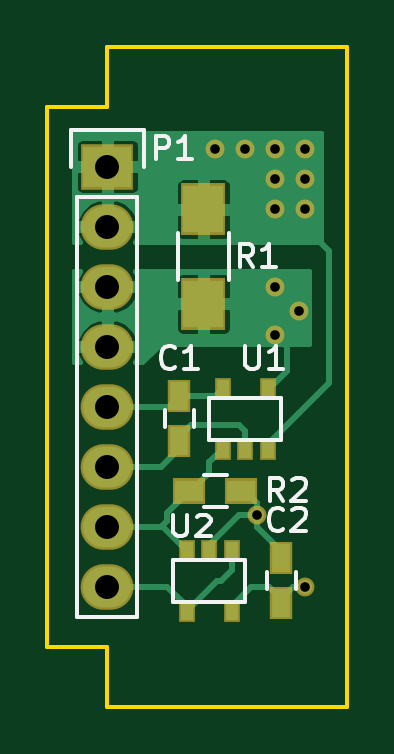
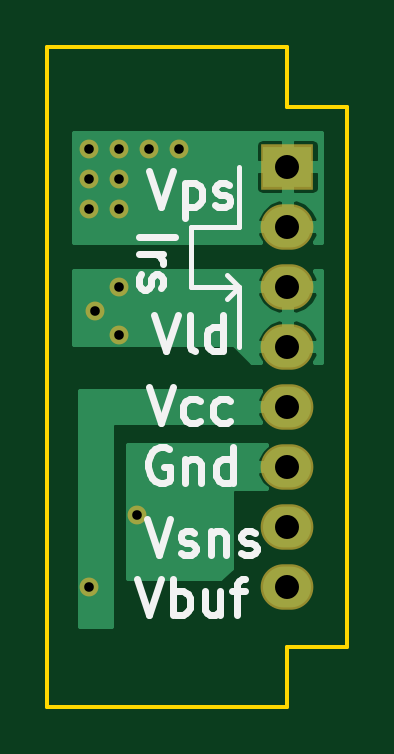
Circuit board: 8 layer files. Board 12.7 x 27.9 mm.
- bottom_copper: current_sensor_v0-B.Cu.GBL (11256 bytes)
- bottom_mask: current_sensor_v0-B.Mask.GBS (896 bytes)
- bottom_silk: current_sensor_v0-B.SilkS.GBO (6412 bytes)
- outline: current_sensor_v0-Edge.Cuts.GKO (700 bytes)
- top_copper: current_sensor_v0-F.Cu.GTL (16541 bytes)
- top_mask: current_sensor_v0-F.Mask.GTS (1494 bytes)
- top_silk: current_sensor_v0-F.SilkS.GTO (5336 bytes)
- drill: current_sensor_v0.XLN (397 bytes)

=== bottom_copper: current_sensor_v0-B.Cu.GBL (11256 bytes, source omitted) ===
=== bottom_mask: current_sensor_v0-B.Mask.GBS ===
G04 #@! TF.FileFunction,Soldermask,Bot*
%FSLAX46Y46*%
G04 Gerber Fmt 4.6, Leading zero omitted, Abs format (unit mm)*
G04 Created by KiCad (PCBNEW 4.0.1-stable) date 2/16/2016 3:06:14 PM*
%MOMM*%
G01*
G04 APERTURE LIST*
%ADD10C,0.100000*%
%ADD11R,2.232000X1.927200*%
%ADD12O,2.232000X1.927200*%
%ADD13C,0.800000*%
G04 APERTURE END LIST*
D10*
D11*
X129540000Y-93980000D03*
D12*
X129540000Y-96520000D03*
X129540000Y-99060000D03*
X129540000Y-101600000D03*
X129540000Y-104140000D03*
X129540000Y-106680000D03*
X129540000Y-109220000D03*
X129540000Y-111760000D03*
D13*
X137922000Y-111760000D03*
X135890000Y-108712000D03*
X136652000Y-93218000D03*
X137922000Y-95758000D03*
X137922000Y-94488000D03*
X137922000Y-93218000D03*
X134112000Y-93218000D03*
X135382000Y-93218000D03*
X136652000Y-94488000D03*
X136652000Y-95758000D03*
X136652000Y-101092000D03*
X137668000Y-100076000D03*
X136652000Y-99060000D03*
M02*

=== bottom_silk: current_sensor_v0-B.SilkS.GBO ===
G04 #@! TF.FileFunction,Legend,Bot*
%FSLAX46Y46*%
G04 Gerber Fmt 4.6, Leading zero omitted, Abs format (unit mm)*
G04 Created by KiCad (PCBNEW 4.0.1-stable) date 2/16/2016 3:06:14 PM*
%MOMM*%
G01*
G04 APERTURE LIST*
%ADD10C,0.100000*%
%ADD11C,0.200000*%
%ADD12C,0.300000*%
G04 APERTURE END LIST*
D10*
D11*
X131572000Y-99060000D02*
X131572000Y-101600000D01*
X131572000Y-96520000D02*
X131572000Y-93980000D01*
D12*
X135889714Y-111446571D02*
X135389714Y-112946571D01*
X134889714Y-111446571D01*
X134389714Y-112946571D02*
X134389714Y-111446571D01*
X134389714Y-112018000D02*
X134246857Y-111946571D01*
X133961143Y-111946571D01*
X133818286Y-112018000D01*
X133746857Y-112089429D01*
X133675428Y-112232286D01*
X133675428Y-112660857D01*
X133746857Y-112803714D01*
X133818286Y-112875143D01*
X133961143Y-112946571D01*
X134246857Y-112946571D01*
X134389714Y-112875143D01*
X132389714Y-111946571D02*
X132389714Y-112946571D01*
X133032571Y-111946571D02*
X133032571Y-112732286D01*
X132961143Y-112875143D01*
X132818285Y-112946571D01*
X132604000Y-112946571D01*
X132461143Y-112875143D01*
X132389714Y-112803714D01*
X131889714Y-111946571D02*
X131318285Y-111946571D01*
X131675428Y-112946571D02*
X131675428Y-111660857D01*
X131604000Y-111518000D01*
X131461142Y-111446571D01*
X131318285Y-111446571D01*
X135488857Y-108906571D02*
X134988857Y-110406571D01*
X134488857Y-108906571D01*
X134060286Y-110335143D02*
X133917429Y-110406571D01*
X133631714Y-110406571D01*
X133488857Y-110335143D01*
X133417429Y-110192286D01*
X133417429Y-110120857D01*
X133488857Y-109978000D01*
X133631714Y-109906571D01*
X133846000Y-109906571D01*
X133988857Y-109835143D01*
X134060286Y-109692286D01*
X134060286Y-109620857D01*
X133988857Y-109478000D01*
X133846000Y-109406571D01*
X133631714Y-109406571D01*
X133488857Y-109478000D01*
X132774571Y-109406571D02*
X132774571Y-110406571D01*
X132774571Y-109549429D02*
X132703143Y-109478000D01*
X132560285Y-109406571D01*
X132346000Y-109406571D01*
X132203143Y-109478000D01*
X132131714Y-109620857D01*
X132131714Y-110406571D01*
X131488857Y-110335143D02*
X131346000Y-110406571D01*
X131060285Y-110406571D01*
X130917428Y-110335143D01*
X130846000Y-110192286D01*
X130846000Y-110120857D01*
X130917428Y-109978000D01*
X131060285Y-109906571D01*
X131274571Y-109906571D01*
X131417428Y-109835143D01*
X131488857Y-109692286D01*
X131488857Y-109620857D01*
X131417428Y-109478000D01*
X131274571Y-109406571D01*
X131060285Y-109406571D01*
X130917428Y-109478000D01*
X134568286Y-105930000D02*
X134711143Y-105858571D01*
X134925429Y-105858571D01*
X135139714Y-105930000D01*
X135282572Y-106072857D01*
X135354000Y-106215714D01*
X135425429Y-106501429D01*
X135425429Y-106715714D01*
X135354000Y-107001429D01*
X135282572Y-107144286D01*
X135139714Y-107287143D01*
X134925429Y-107358571D01*
X134782572Y-107358571D01*
X134568286Y-107287143D01*
X134496857Y-107215714D01*
X134496857Y-106715714D01*
X134782572Y-106715714D01*
X133854000Y-106358571D02*
X133854000Y-107358571D01*
X133854000Y-106501429D02*
X133782572Y-106430000D01*
X133639714Y-106358571D01*
X133425429Y-106358571D01*
X133282572Y-106430000D01*
X133211143Y-106572857D01*
X133211143Y-107358571D01*
X131854000Y-107358571D02*
X131854000Y-105858571D01*
X131854000Y-107287143D02*
X131996857Y-107358571D01*
X132282571Y-107358571D01*
X132425429Y-107287143D01*
X132496857Y-107215714D01*
X132568286Y-107072857D01*
X132568286Y-106644286D01*
X132496857Y-106501429D01*
X132425429Y-106430000D01*
X132282571Y-106358571D01*
X131996857Y-106358571D01*
X131854000Y-106430000D01*
X135389714Y-103318571D02*
X134889714Y-104818571D01*
X134389714Y-103318571D01*
X133246857Y-104747143D02*
X133389714Y-104818571D01*
X133675428Y-104818571D01*
X133818286Y-104747143D01*
X133889714Y-104675714D01*
X133961143Y-104532857D01*
X133961143Y-104104286D01*
X133889714Y-103961429D01*
X133818286Y-103890000D01*
X133675428Y-103818571D01*
X133389714Y-103818571D01*
X133246857Y-103890000D01*
X131961143Y-104747143D02*
X132104000Y-104818571D01*
X132389714Y-104818571D01*
X132532572Y-104747143D01*
X132604000Y-104675714D01*
X132675429Y-104532857D01*
X132675429Y-104104286D01*
X132604000Y-103961429D01*
X132532572Y-103890000D01*
X132389714Y-103818571D01*
X132104000Y-103818571D01*
X131961143Y-103890000D01*
X135175428Y-100270571D02*
X134675428Y-101770571D01*
X134175428Y-100270571D01*
X133461142Y-101770571D02*
X133604000Y-101699143D01*
X133675428Y-101556286D01*
X133675428Y-100270571D01*
X132246857Y-101770571D02*
X132246857Y-100270571D01*
X132246857Y-101699143D02*
X132389714Y-101770571D01*
X132675428Y-101770571D01*
X132818286Y-101699143D01*
X132889714Y-101627714D01*
X132961143Y-101484857D01*
X132961143Y-101056286D01*
X132889714Y-100913429D01*
X132818286Y-100842000D01*
X132675428Y-100770571D01*
X132389714Y-100770571D01*
X132246857Y-100842000D01*
X135389714Y-94174571D02*
X134889714Y-95674571D01*
X134389714Y-94174571D01*
X133889714Y-94674571D02*
X133889714Y-96174571D01*
X133889714Y-94746000D02*
X133746857Y-94674571D01*
X133461143Y-94674571D01*
X133318286Y-94746000D01*
X133246857Y-94817429D01*
X133175428Y-94960286D01*
X133175428Y-95388857D01*
X133246857Y-95531714D01*
X133318286Y-95603143D01*
X133461143Y-95674571D01*
X133746857Y-95674571D01*
X133889714Y-95603143D01*
X132604000Y-95603143D02*
X132461143Y-95674571D01*
X132175428Y-95674571D01*
X132032571Y-95603143D01*
X131961143Y-95460286D01*
X131961143Y-95388857D01*
X132032571Y-95246000D01*
X132175428Y-95174571D01*
X132389714Y-95174571D01*
X132532571Y-95103143D01*
X132604000Y-94960286D01*
X132604000Y-94888857D01*
X132532571Y-94746000D01*
X132389714Y-94674571D01*
X132175428Y-94674571D01*
X132032571Y-94746000D01*
X135806571Y-96972572D02*
X134306571Y-96972572D01*
X135806571Y-97686858D02*
X134806571Y-97686858D01*
X135092286Y-97686858D02*
X134949429Y-97758286D01*
X134878000Y-97829715D01*
X134806571Y-97972572D01*
X134806571Y-98115429D01*
X135735143Y-98544000D02*
X135806571Y-98686857D01*
X135806571Y-98972572D01*
X135735143Y-99115429D01*
X135592286Y-99186857D01*
X135520857Y-99186857D01*
X135378000Y-99115429D01*
X135306571Y-98972572D01*
X135306571Y-98758286D01*
X135235143Y-98615429D01*
X135092286Y-98544000D01*
X135020857Y-98544000D01*
X134878000Y-98615429D01*
X134806571Y-98758286D01*
X134806571Y-98972572D01*
X134878000Y-99115429D01*
D11*
X131572000Y-99060000D02*
X132080000Y-98552000D01*
X131572000Y-99060000D02*
X132080000Y-99568000D01*
X133604000Y-99060000D02*
X131572000Y-99060000D01*
X133604000Y-96520000D02*
X133604000Y-99060000D01*
X131572000Y-96520000D02*
X133604000Y-96520000D01*
M02*

=== outline: current_sensor_v0-Edge.Cuts.GKO ===
G04 #@! TF.FileFunction,Profile,NP*
%FSLAX46Y46*%
G04 Gerber Fmt 4.6, Leading zero omitted, Abs format (unit mm)*
G04 Created by KiCad (PCBNEW 4.0.1-stable) date 2/16/2016 3:06:14 PM*
%MOMM*%
G01*
G04 APERTURE LIST*
%ADD10C,0.100000*%
%ADD11C,0.150000*%
G04 APERTURE END LIST*
D10*
D11*
X127000000Y-91440000D02*
X127000000Y-114300000D01*
X129540000Y-91440000D02*
X127000000Y-91440000D01*
X129540000Y-88900000D02*
X129540000Y-91440000D01*
X139700000Y-88900000D02*
X129540000Y-88900000D01*
X139700000Y-116840000D02*
X139700000Y-88900000D01*
X129540000Y-116840000D02*
X139700000Y-116840000D01*
X129540000Y-114300000D02*
X129540000Y-116840000D01*
X127000000Y-114300000D02*
X129540000Y-114300000D01*
M02*

=== top_copper: current_sensor_v0-F.Cu.GTL (16541 bytes, source omitted) ===
=== top_mask: current_sensor_v0-F.Mask.GTS ===
G04 #@! TF.FileFunction,Soldermask,Top*
%FSLAX46Y46*%
G04 Gerber Fmt 4.6, Leading zero omitted, Abs format (unit mm)*
G04 Created by KiCad (PCBNEW 4.0.1-stable) date 2/16/2016 3:06:14 PM*
%MOMM*%
G01*
G04 APERTURE LIST*
%ADD10C,0.100000*%
%ADD11R,0.950000X1.400000*%
%ADD12R,2.232000X1.927200*%
%ADD13O,2.232000X1.927200*%
%ADD14R,1.900000X2.200000*%
%ADD15R,1.400000X1.100000*%
%ADD16R,0.708000X0.962000*%
%ADD17C,0.800000*%
G04 APERTURE END LIST*
D10*
D11*
X132588000Y-103698000D03*
X132588000Y-105598000D03*
X136906000Y-112456000D03*
X136906000Y-110556000D03*
D12*
X129540000Y-93980000D03*
D13*
X129540000Y-96520000D03*
X129540000Y-99060000D03*
X129540000Y-101600000D03*
X129540000Y-104140000D03*
X129540000Y-106680000D03*
X129540000Y-109220000D03*
X129540000Y-111760000D03*
D14*
X133604000Y-99790000D03*
X133604000Y-95790000D03*
D15*
X135212000Y-107696000D03*
X133012000Y-107696000D03*
D16*
X134810500Y-110236000D03*
X132905500Y-110236000D03*
X134810500Y-112776000D03*
X133858000Y-110236000D03*
X132905500Y-112776000D03*
X134429500Y-105918000D03*
X136334500Y-105918000D03*
X134429500Y-103378000D03*
X135382000Y-105918000D03*
X136334500Y-103378000D03*
D17*
X137922000Y-111760000D03*
X135890000Y-108712000D03*
X136652000Y-93218000D03*
X137922000Y-95758000D03*
X137922000Y-94488000D03*
X137922000Y-93218000D03*
X134112000Y-93218000D03*
X135382000Y-93218000D03*
X136652000Y-94488000D03*
X136652000Y-95758000D03*
X136652000Y-101092000D03*
X137668000Y-100076000D03*
X136652000Y-99060000D03*
M02*

=== top_silk: current_sensor_v0-F.SilkS.GTO ===
G04 #@! TF.FileFunction,Legend,Top*
%FSLAX46Y46*%
G04 Gerber Fmt 4.6, Leading zero omitted, Abs format (unit mm)*
G04 Created by KiCad (PCBNEW 4.0.1-stable) date 2/16/2016 3:06:14 PM*
%MOMM*%
G01*
G04 APERTURE LIST*
%ADD10C,0.100000*%
%ADD11C,0.150000*%
G04 APERTURE END LIST*
D10*
D11*
X133188000Y-104298000D02*
X133188000Y-104998000D01*
X131988000Y-104998000D02*
X131988000Y-104298000D01*
X136306000Y-111856000D02*
X136306000Y-111156000D01*
X137506000Y-111156000D02*
X137506000Y-111856000D01*
X130810000Y-95250000D02*
X130810000Y-113030000D01*
X130810000Y-113030000D02*
X128270000Y-113030000D01*
X128270000Y-113030000D02*
X128270000Y-95250000D01*
X131090000Y-92430000D02*
X131090000Y-93980000D01*
X130810000Y-95250000D02*
X128270000Y-95250000D01*
X127990000Y-93980000D02*
X127990000Y-92430000D01*
X127990000Y-92430000D02*
X131090000Y-92430000D01*
X134679000Y-96790000D02*
X134679000Y-98790000D01*
X132529000Y-98790000D02*
X132529000Y-96790000D01*
X133612000Y-107021000D02*
X134612000Y-107021000D01*
X134612000Y-108371000D02*
X133612000Y-108371000D01*
X132334000Y-112395000D02*
X132334000Y-110617000D01*
X132334000Y-110617000D02*
X135382000Y-110617000D01*
X135382000Y-110617000D02*
X135382000Y-112395000D01*
X135382000Y-112395000D02*
X132334000Y-112395000D01*
X136906000Y-103759000D02*
X136906000Y-105537000D01*
X136906000Y-105537000D02*
X133858000Y-105537000D01*
X133858000Y-105537000D02*
X133858000Y-103759000D01*
X133858000Y-103759000D02*
X136906000Y-103759000D01*
X132421334Y-102465143D02*
X132373715Y-102512762D01*
X132230858Y-102560381D01*
X132135620Y-102560381D01*
X131992762Y-102512762D01*
X131897524Y-102417524D01*
X131849905Y-102322286D01*
X131802286Y-102131810D01*
X131802286Y-101988952D01*
X131849905Y-101798476D01*
X131897524Y-101703238D01*
X131992762Y-101608000D01*
X132135620Y-101560381D01*
X132230858Y-101560381D01*
X132373715Y-101608000D01*
X132421334Y-101655619D01*
X133373715Y-102560381D02*
X132802286Y-102560381D01*
X133088000Y-102560381D02*
X133088000Y-101560381D01*
X132992762Y-101703238D01*
X132897524Y-101798476D01*
X132802286Y-101846095D01*
X136993334Y-109323143D02*
X136945715Y-109370762D01*
X136802858Y-109418381D01*
X136707620Y-109418381D01*
X136564762Y-109370762D01*
X136469524Y-109275524D01*
X136421905Y-109180286D01*
X136374286Y-108989810D01*
X136374286Y-108846952D01*
X136421905Y-108656476D01*
X136469524Y-108561238D01*
X136564762Y-108466000D01*
X136707620Y-108418381D01*
X136802858Y-108418381D01*
X136945715Y-108466000D01*
X136993334Y-108513619D01*
X137374286Y-108513619D02*
X137421905Y-108466000D01*
X137517143Y-108418381D01*
X137755239Y-108418381D01*
X137850477Y-108466000D01*
X137898096Y-108513619D01*
X137945715Y-108608857D01*
X137945715Y-108704095D01*
X137898096Y-108846952D01*
X137326667Y-109418381D01*
X137945715Y-109418381D01*
X131595905Y-93670381D02*
X131595905Y-92670381D01*
X131976858Y-92670381D01*
X132072096Y-92718000D01*
X132119715Y-92765619D01*
X132167334Y-92860857D01*
X132167334Y-93003714D01*
X132119715Y-93098952D01*
X132072096Y-93146571D01*
X131976858Y-93194190D01*
X131595905Y-93194190D01*
X133119715Y-93670381D02*
X132548286Y-93670381D01*
X132834000Y-93670381D02*
X132834000Y-92670381D01*
X132738762Y-92813238D01*
X132643524Y-92908476D01*
X132548286Y-92956095D01*
X135723334Y-98242381D02*
X135390000Y-97766190D01*
X135151905Y-98242381D02*
X135151905Y-97242381D01*
X135532858Y-97242381D01*
X135628096Y-97290000D01*
X135675715Y-97337619D01*
X135723334Y-97432857D01*
X135723334Y-97575714D01*
X135675715Y-97670952D01*
X135628096Y-97718571D01*
X135532858Y-97766190D01*
X135151905Y-97766190D01*
X136675715Y-98242381D02*
X136104286Y-98242381D01*
X136390000Y-98242381D02*
X136390000Y-97242381D01*
X136294762Y-97385238D01*
X136199524Y-97480476D01*
X136104286Y-97528095D01*
X136993334Y-108148381D02*
X136660000Y-107672190D01*
X136421905Y-108148381D02*
X136421905Y-107148381D01*
X136802858Y-107148381D01*
X136898096Y-107196000D01*
X136945715Y-107243619D01*
X136993334Y-107338857D01*
X136993334Y-107481714D01*
X136945715Y-107576952D01*
X136898096Y-107624571D01*
X136802858Y-107672190D01*
X136421905Y-107672190D01*
X137374286Y-107243619D02*
X137421905Y-107196000D01*
X137517143Y-107148381D01*
X137755239Y-107148381D01*
X137850477Y-107196000D01*
X137898096Y-107243619D01*
X137945715Y-107338857D01*
X137945715Y-107434095D01*
X137898096Y-107576952D01*
X137326667Y-108148381D01*
X137945715Y-108148381D01*
X132334095Y-108733167D02*
X132334095Y-109452833D01*
X132381714Y-109537500D01*
X132429333Y-109579833D01*
X132524571Y-109622167D01*
X132715048Y-109622167D01*
X132810286Y-109579833D01*
X132857905Y-109537500D01*
X132905524Y-109452833D01*
X132905524Y-108733167D01*
X133334095Y-108817833D02*
X133381714Y-108775500D01*
X133476952Y-108733167D01*
X133715048Y-108733167D01*
X133810286Y-108775500D01*
X133857905Y-108817833D01*
X133905524Y-108902500D01*
X133905524Y-108987167D01*
X133857905Y-109114167D01*
X133286476Y-109622167D01*
X133905524Y-109622167D01*
X135382095Y-101560381D02*
X135382095Y-102369905D01*
X135429714Y-102465143D01*
X135477333Y-102512762D01*
X135572571Y-102560381D01*
X135763048Y-102560381D01*
X135858286Y-102512762D01*
X135905905Y-102465143D01*
X135953524Y-102369905D01*
X135953524Y-101560381D01*
X136953524Y-102560381D02*
X136382095Y-102560381D01*
X136667809Y-102560381D02*
X136667809Y-101560381D01*
X136572571Y-101703238D01*
X136477333Y-101798476D01*
X136382095Y-101846095D01*
M02*

=== drill: current_sensor_v0.XLN ===
M48
;DRILL file {KiCad 4.0.1-stable} date 2/16/2016 3:06:16 PM
;FORMAT={-:-/ absolute / inch / decimal}
FMAT,2
INCH,TZ
T1C0.016
T2C0.040
%
G90
G05
M72
T1
X5.28Y-3.67
X5.33Y-3.67
X5.35Y-4.28
X5.38Y-3.67
X5.38Y-3.72
X5.38Y-3.77
X5.38Y-3.9
X5.38Y-3.98
X5.42Y-3.94
X5.43Y-3.67
X5.43Y-3.72
X5.43Y-3.77
X5.43Y-4.4
T2
X5.1Y-3.7
X5.1Y-3.8
X5.1Y-3.9
X5.1Y-4.
X5.1Y-4.1
X5.1Y-4.2
X5.1Y-4.3
X5.1Y-4.4
T0
M30

